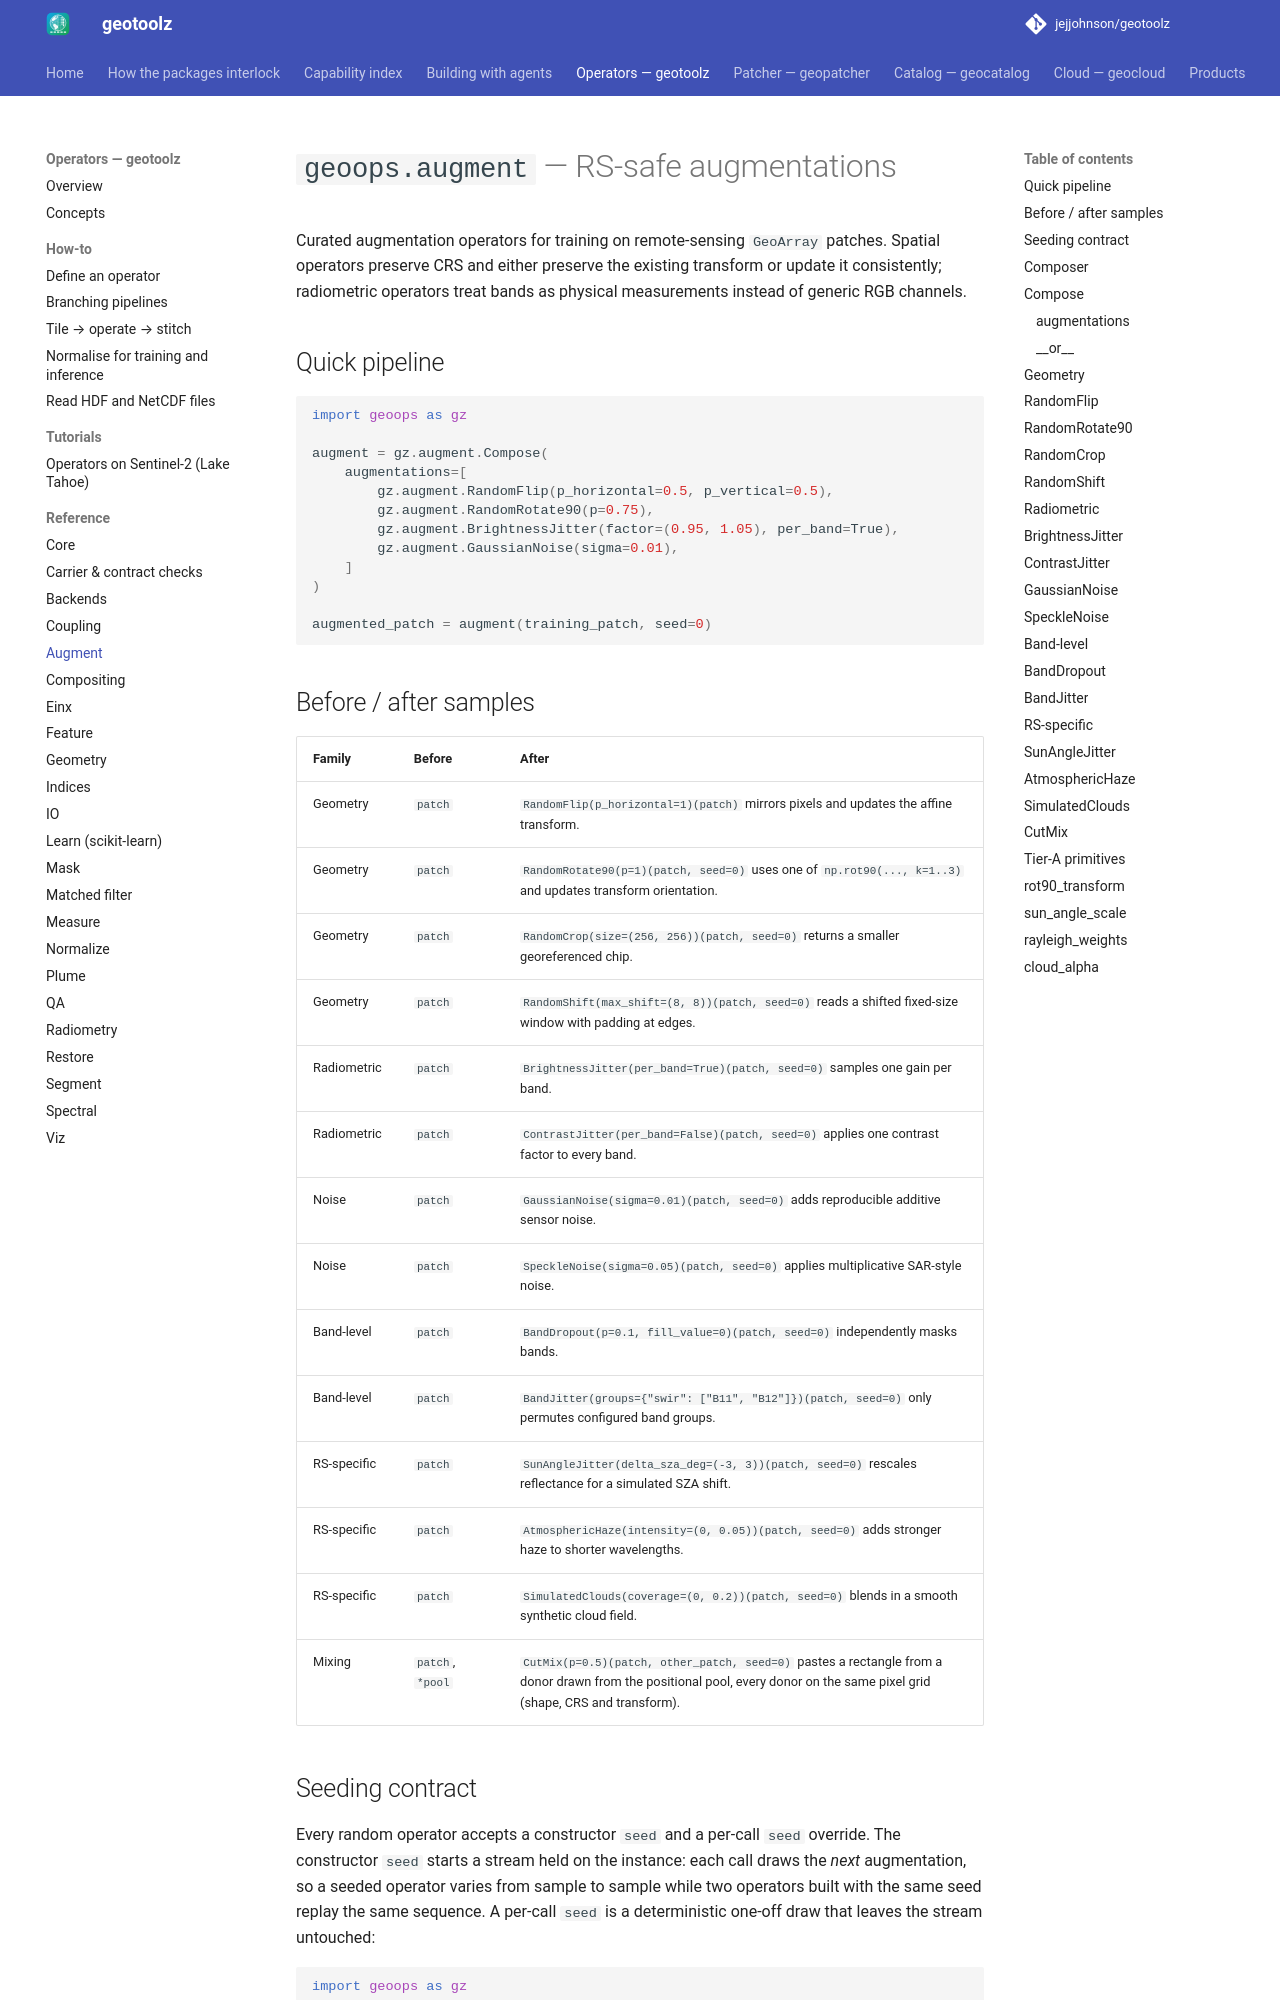

repository: jejjohnson/geotoolz · page: operators/api/augment/index.html · generator: mkdocs

# `geoops.augment` — RS-safe augmentations

Curated augmentation operators for training on remote-sensing `GeoArray`
patches. Spatial operators preserve CRS and either preserve the existing
transform or update it consistently; radiometric operators treat bands as
physical measurements instead of generic RGB channels.
